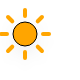
t = 0.00 s
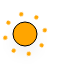
t = 5.00 s
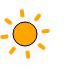
t = 5.75 s
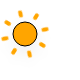
t = 6.50 s
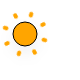
t = 7.25 s
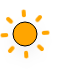
t = 8.38 s

The animated SVG that drew these frames (rendered in a browser with its animation timeline set to each time). Animation: 10 CSS @keyframes rules; frames cover the first 8.38 s, repeats indefinitely.

<?xml version="1.0" encoding="utf-8"?>
<!-- (c) ammap.com | SVG weather icons -->
<svg
    version="1.1"
    xmlns="http://www.w3.org/2000/svg"
    xmlns:xlink="http://www.w3.org/1999/xlink"
    width="80"
    height="80"
    viewbox="20 15 39 40">
    <defs>
        <filter id="blur" width="200%" height="200%">
            <feGaussianBlur in="SourceAlpha" stdDeviation="3"/>
            <feOffset dx="0" dy="4" result="offsetblur"/>
            <feComponentTransfer>
                <feFuncA type="linear" slope="0.05"/>
            </feComponentTransfer>
            <feMerge> 
                <feMergeNode/>
                <feMergeNode in="SourceGraphic"/> 
            </feMerge>
        </filter>
        <style type="text/css">
/*
** CLOUDS
*/
@keyframes am-weather-cloud-1 {
  0% {
    -webkit-transform: translate(-5px,0px);
       -moz-transform: translate(-5px,0px);
        -ms-transform: translate(-5px,0px);
            transform: translate(-5px,0px);
  }

  50% {
    -webkit-transform: translate(10px,0px);
       -moz-transform: translate(10px,0px);
        -ms-transform: translate(10px,0px);
            transform: translate(10px,0px);
  }

  100% {
    -webkit-transform: translate(-5px,0px);
       -moz-transform: translate(-5px,0px);
        -ms-transform: translate(-5px,0px);
            transform: translate(-5px,0px);
  }
}

.am-weather-cloud-1 {
  -webkit-animation-name: am-weather-cloud-1;
     -moz-animation-name: am-weather-cloud-1;
          animation-name: am-weather-cloud-1;
  -webkit-animation-duration: 7s;
     -moz-animation-duration: 7s;
          animation-duration: 7s;
  -webkit-animation-timing-function: linear;
     -moz-animation-timing-function: linear;
          animation-timing-function: linear;
  -webkit-animation-iteration-count: infinite;
     -moz-animation-iteration-count: infinite;
          animation-iteration-count: infinite;
}

@keyframes am-weather-cloud-2 {
  0% {
    -webkit-transform: translate(0px,0px);
       -moz-transform: translate(0px,0px);
        -ms-transform: translate(0px,0px);
            transform: translate(0px,0px);
  }

  50% {
    -webkit-transform: translate(2px,0px);
       -moz-transform: translate(2px,0px);
        -ms-transform: translate(2px,0px);
            transform: translate(2px,0px);
  }

  100% {
    -webkit-transform: translate(0px,0px);
       -moz-transform: translate(0px,0px);
        -ms-transform: translate(0px,0px);
            transform: translate(0px,0px);
  }
}

.am-weather-cloud-2 {
  -webkit-animation-name: am-weather-cloud-2;
     -moz-animation-name: am-weather-cloud-2;
          animation-name: am-weather-cloud-2;
  -webkit-animation-duration: 3s;
     -moz-animation-duration: 3s;
          animation-duration: 3s;
  -webkit-animation-timing-function: linear;
     -moz-animation-timing-function: linear;
          animation-timing-function: linear;
  -webkit-animation-iteration-count: infinite;
     -moz-animation-iteration-count: infinite;
          animation-iteration-count: infinite;
}

/*
** SUN
*/
@keyframes am-weather-sun {
  0% {
    -webkit-transform: rotate(0deg);
       -moz-transform: rotate(0deg);
        -ms-transform: rotate(0deg);
            transform: rotate(0deg);
  }

  100% {
    -webkit-transform: rotate(360deg);
       -moz-transform: rotate(360deg);
        -ms-transform: rotate(360deg);
            transform: rotate(360deg);
  }
}

.am-weather-sun {
  -webkit-animation-name: am-weather-sun;
     -moz-animation-name: am-weather-sun;
      -ms-animation-name: am-weather-sun;
          animation-name: am-weather-sun;
  -webkit-animation-duration: 9s;
     -moz-animation-duration: 9s;
      -ms-animation-duration: 9s;
          animation-duration: 9s;
  -webkit-animation-timing-function: linear;
     -moz-animation-timing-function: linear;
      -ms-animation-timing-function: linear;
          animation-timing-function: linear;
  -webkit-animation-iteration-count: infinite;
     -moz-animation-iteration-count: infinite;
      -ms-animation-iteration-count: infinite;
          animation-iteration-count: infinite;
}

@keyframes am-weather-sun-shiny {
  0% {
    stroke-dasharray: 3px 10px;
    stroke-dashoffset: 0px;
  }

  50% {
    stroke-dasharray: 0.1px 10px;
    stroke-dashoffset: -1px;
  }

  100% {
    stroke-dasharray: 3px 10px;
    stroke-dashoffset: 0px;
  }
}

.am-weather-sun-shiny line {
  -webkit-animation-name: am-weather-sun-shiny;
     -moz-animation-name: am-weather-sun-shiny;
      -ms-animation-name: am-weather-sun-shiny;
          animation-name: am-weather-sun-shiny;
  -webkit-animation-duration: 2s;
     -moz-animation-duration: 2s;
      -ms-animation-duration: 2s;
          animation-duration: 2s;
  -webkit-animation-timing-function: linear;
     -moz-animation-timing-function: linear;
      -ms-animation-timing-function: linear;
          animation-timing-function: linear;
  -webkit-animation-iteration-count: infinite;
     -moz-animation-iteration-count: infinite;
      -ms-animation-iteration-count: infinite;
          animation-iteration-count: infinite;
}




/*
** MOON
*/
@keyframes am-weather-moon {
  0% {
    -webkit-transform: rotate(0deg);
       -moz-transform: rotate(0deg);
        -ms-transform: rotate(0deg);
            transform: rotate(0deg);
  }

  50% {
    -webkit-transform: rotate(15deg);
       -moz-transform: rotate(15deg);
        -ms-transform: rotate(15deg);
            transform: rotate(15deg);
  }

  100% {
    -webkit-transform: rotate(0deg);
       -moz-transform: rotate(0deg);
        -ms-transform: rotate(0deg);
            transform: rotate(0deg);
  }
}

.am-weather-moon {
  -webkit-animation-name: am-weather-moon;
     -moz-animation-name: am-weather-moon;
      -ms-animation-name: am-weather-moon;
          animation-name: am-weather-moon;
  -webkit-animation-duration: 6s;
     -moz-animation-duration: 6s;
      -ms-animation-duration: 6s;
          animation-duration: 6s;
  -webkit-animation-timing-function: linear;
     -moz-animation-timing-function: linear;
      -ms-animation-timing-function: linear;
          animation-timing-function: linear;
  -webkit-animation-iteration-count: infinite;
     -moz-animation-iteration-count: infinite;
      -ms-animation-iteration-count: infinite;
          animation-iteration-count: infinite;
  -webkit-transform-origin: 12.5px 15.15px 0; /* TODO FF CENTER ISSUE */
     -moz-transform-origin: 12.5px 15.15px 0; /* TODO FF CENTER ISSUE */
      -ms-transform-origin: 12.5px 15.15px 0; /* TODO FF CENTER ISSUE */
          transform-origin: 12.5px 15.15px 0; /* TODO FF CENTER ISSUE */
}

@keyframes am-weather-moon-star-1 {
  0% {
    opacity: 0;
  }

  100% {
    opacity: 1;
  }
}

.am-weather-moon-star-1 {
  -webkit-animation-name: am-weather-moon-star-1;
     -moz-animation-name: am-weather-moon-star-1;
      -ms-animation-name: am-weather-moon-star-1;
          animation-name: am-weather-moon-star-1;
  -webkit-animation-delay: 3s;
     -moz-animation-delay: 3s;
      -ms-animation-delay: 3s;
          animation-delay: 3s;
  -webkit-animation-duration: 5s;
     -moz-animation-duration: 5s;
      -ms-animation-duration: 5s;
          animation-duration: 5s;
  -webkit-animation-timing-function: linear;
     -moz-animation-timing-function: linear;
      -ms-animation-timing-function: linear;
          animation-timing-function: linear;
  -webkit-animation-iteration-count: 1;
     -moz-animation-iteration-count: 1;
      -ms-animation-iteration-count: 1;
          animation-iteration-count: 1;
}

@keyframes am-weather-moon-star-2 {
  0% {
    opacity: 0;
  }

  100% {
    opacity: 1;
  }
}

.am-weather-moon-star-2 {
  -webkit-animation-name: am-weather-moon-star-2;
     -moz-animation-name: am-weather-moon-star-2;
      -ms-animation-name: am-weather-moon-star-2;
          animation-name: am-weather-moon-star-2;
  -webkit-animation-delay: 5s;
     -moz-animation-delay: 5s;
      -ms-animation-delay: 5s;
          animation-delay: 5s;
  -webkit-animation-duration: 4s;
     -moz-animation-duration: 4s;
      -ms-animation-duration: 4s;
          animation-duration: 4s;
  -webkit-animation-timing-function: linear;
     -moz-animation-timing-function: linear;
      -ms-animation-timing-function: linear;
          animation-timing-function: linear;
  -webkit-animation-iteration-count: 1;
     -moz-animation-iteration-count: 1;
      -ms-animation-iteration-count: 1;
          animation-iteration-count: 1;
}

/*
** RAIN
*/
@keyframes am-weather-rain {
  0% {
    stroke-dashoffset: 0;
  }

  100% {
    stroke-dashoffset: -100;
  }
}

.am-weather-rain-1 {
  -webkit-animation-name: am-weather-rain;
     -moz-animation-name: am-weather-rain;
      -ms-animation-name: am-weather-rain;
          animation-name: am-weather-rain;
  -webkit-animation-duration: 8s;
     -moz-animation-duration: 8s;
      -ms-animation-duration: 8s;
          animation-duration: 8s;
  -webkit-animation-timing-function: linear;
     -moz-animation-timing-function: linear;
      -ms-animation-timing-function: linear;
          animation-timing-function: linear;
  -webkit-animation-iteration-count: infinite;
     -moz-animation-iteration-count: infinite;
      -ms-animation-iteration-count: infinite;
          animation-iteration-count: infinite;
}

.am-weather-rain-2 {
  -webkit-animation-name: am-weather-rain;
     -moz-animation-name: am-weather-rain;
      -ms-animation-name: am-weather-rain;
          animation-name: am-weather-rain;
  -webkit-animation-delay: 0.25s;
     -moz-animation-delay: 0.25s;
      -ms-animation-delay: 0.25s;
          animation-delay: 0.25s;
  -webkit-animation-duration: 8s;
     -moz-animation-duration: 8s;
      -ms-animation-duration: 8s;
          animation-duration: 8s;
  -webkit-animation-timing-function: linear;
     -moz-animation-timing-function: linear;
      -ms-animation-timing-function: linear;
          animation-timing-function: linear;
  -webkit-animation-iteration-count: infinite;
     -moz-animation-iteration-count: infinite;
      -ms-animation-iteration-count: infinite;
          animation-iteration-count: infinite;
}


/*
** SNOW
*/
@keyframes am-weather-snow {
  0% {
    -webkit-transform: translateX(0) translateY(0);
       -moz-transform: translateX(0) translateY(0);
        -ms-transform: translateX(0) translateY(0);
            transform: translateX(0) translateY(0);
  }

  33.33% {
    -webkit-transform: translateX(-1.2px) translateY(2px);
       -moz-transform: translateX(-1.2px) translateY(2px);
        -ms-transform: translateX(-1.2px) translateY(2px);
            transform: translateX(-1.2px) translateY(2px);
  }

  66.66% {
    -webkit-transform: translateX(1.4px) translateY(4px);
       -moz-transform: translateX(1.4px) translateY(4px);
        -ms-transform: translateX(1.4px) translateY(4px);
            transform: translateX(1.4px) translateY(4px);
    opacity: 1;
  }

  100% {
    -webkit-transform: translateX(-1.6px) translateY(6px);
       -moz-transform: translateX(-1.6px) translateY(6px);
        -ms-transform: translateX(-1.6px) translateY(6px);
            transform: translateX(-1.6px) translateY(6px);
    opacity: 0;
  }
}

@keyframes am-weather-snow-reverse {
  0% {
    -webkit-transform: translateX(0) translateY(0);
       -moz-transform: translateX(0) translateY(0);
        -ms-transform: translateX(0) translateY(0);
            transform: translateX(0) translateY(0);
  }

  33.33% {
    -webkit-transform: translateX(1.2px) translateY(2px);
       -moz-transform: translateX(1.2px) translateY(2px);
        -ms-transform: translateX(1.2px) translateY(2px);
            transform: translateX(1.2px) translateY(2px);
  }

  66.66% {
    -webkit-transform: translateX(-1.4px) translateY(4px);
       -moz-transform: translateX(-1.4px) translateY(4px);
        -ms-transform: translateX(-1.4px) translateY(4px);
            transform: translateX(-1.4px) translateY(4px);
    opacity: 1;
  }

  100% {
    -webkit-transform: translateX(1.6px) translateY(6px);
       -moz-transform: translateX(1.6px) translateY(6px);
        -ms-transform: translateX(1.6px) translateY(6px);
            transform: translateX(1.6px) translateY(6px);
    opacity: 0;
  }
}

.am-weather-snow-1 {
  -webkit-animation-name: am-weather-snow;
     -moz-animation-name: am-weather-snow;
      -ms-animation-name: am-weather-snow;
          animation-name: am-weather-snow;
  -webkit-animation-duration: 2s;
     -moz-animation-duration: 2s;
      -ms-animation-duration: 2s;
          animation-duration: 2s;
  -webkit-animation-timing-function: linear;
     -moz-animation-timing-function: linear;
      -ms-animation-timing-function: linear;
          animation-timing-function: linear;
  -webkit-animation-iteration-count: infinite;
     -moz-animation-iteration-count: infinite;
      -ms-animation-iteration-count: infinite;
          animation-iteration-count: infinite;
}

.am-weather-snow-2 {
  -webkit-animation-name: am-weather-snow;
     -moz-animation-name: am-weather-snow;
      -ms-animation-name: am-weather-snow;
          animation-name: am-weather-snow;
  -webkit-animation-delay: 1.2s;
     -moz-animation-delay: 1.2s;
      -ms-animation-delay: 1.2s;
          animation-delay: 1.2s;
  -webkit-animation-duration: 2s;
     -moz-animation-duration: 2s;
      -ms-animation-duration: 2s;
          animation-duration: 2s;
  -webkit-animation-timing-function: linear;
     -moz-animation-timing-function: linear;
      -ms-animation-timing-function: linear;
          animation-timing-function: linear;
  -webkit-animation-iteration-count: infinite;
     -moz-animation-iteration-count: infinite;
      -ms-animation-iteration-count: infinite;
          animation-iteration-count: infinite;
}

.am-weather-snow-3 {
  -webkit-animation-name: am-weather-snow-reverse;
     -moz-animation-name: am-weather-snow-reverse;
      -ms-animation-name: am-weather-snow-reverse;
          animation-name: am-weather-snow-reverse;
  -webkit-animation-duration: 2s;
     -moz-animation-duration: 2s;
      -ms-animation-duration: 2s;
          animation-duration: 2s;
  -webkit-animation-timing-function: linear;
     -moz-animation-timing-function: linear;
      -ms-animation-timing-function: linear;
          animation-timing-function: linear;
  -webkit-animation-iteration-count: infinite;
     -moz-animation-iteration-count: infinite;
      -ms-animation-iteration-count: infinite;
          animation-iteration-count: infinite;
}

/*
** EASING
*/
.am-weather-easing-ease-in-out {
  -webkit-animation-timing-function: ease-in-out;
     -moz-animation-timing-function: ease-in-out;
      -ms-animation-timing-function: ease-in-out;
          animation-timing-function: ease-in-out;
}

        </style>
    </defs>
    <g filter="url(#blur)" id="day">
        <g transform="translate(32,32)">
            <g class="am-weather-sun am-weather-sun-shiny am-weather-easing-ease-in-out">
                <g>
                    <line fill="none" stroke="orange" stroke-linecap="round" stroke-width="2" transform="translate(0,9)" x1="0" x2="0" y1="0" y2="3" />
                </g>
                <g transform="rotate(45)">
                    <line fill="none" stroke="orange" stroke-linecap="round" stroke-width="2" transform="translate(0,9)" x1="0" x2="0" y1="0" y2="3" />
                </g>
                <g transform="rotate(90)">
                    <line fill="none" stroke="orange" stroke-linecap="round" stroke-width="2" transform="translate(0,9)" x1="0" x2="0" y1="0" y2="3" />
                </g>
                <g transform="rotate(135)">
                    <line fill="none" stroke="orange" stroke-linecap="round" stroke-width="2" transform="translate(0,9)" x1="0" x2="0" y1="0" y2="3" />
                </g>
                <g transform="rotate(180)">
                    <line fill="none" stroke="orange" stroke-linecap="round" stroke-width="2" transform="translate(0,9)" x1="0" x2="0" y1="0" y2="3" />
                </g>
                <g transform="rotate(225)">
                    <line fill="none" stroke="orange" stroke-linecap="round" stroke-width="2" transform="translate(0,9)" x1="0" x2="0" y1="0" y2="3" />
                </g>
                <g transform="rotate(270)">
                    <line fill="none" stroke="orange" stroke-linecap="round" stroke-width="2" transform="translate(0,9)" x1="0" x2="0" y1="0" y2="3" />
                </g>
                <g transform="rotate(315)">
                    <line fill="none" stroke="orange" stroke-linecap="round" stroke-width="2" transform="translate(0,9)" x1="0" x2="0" y1="0" y2="3" />
                </g>
            </g>
            <circle cx="0" cy="0" fill="orange" r="6" stroke="black" stroke-width="0.5"/>
        </g>
    </g>
</svg>